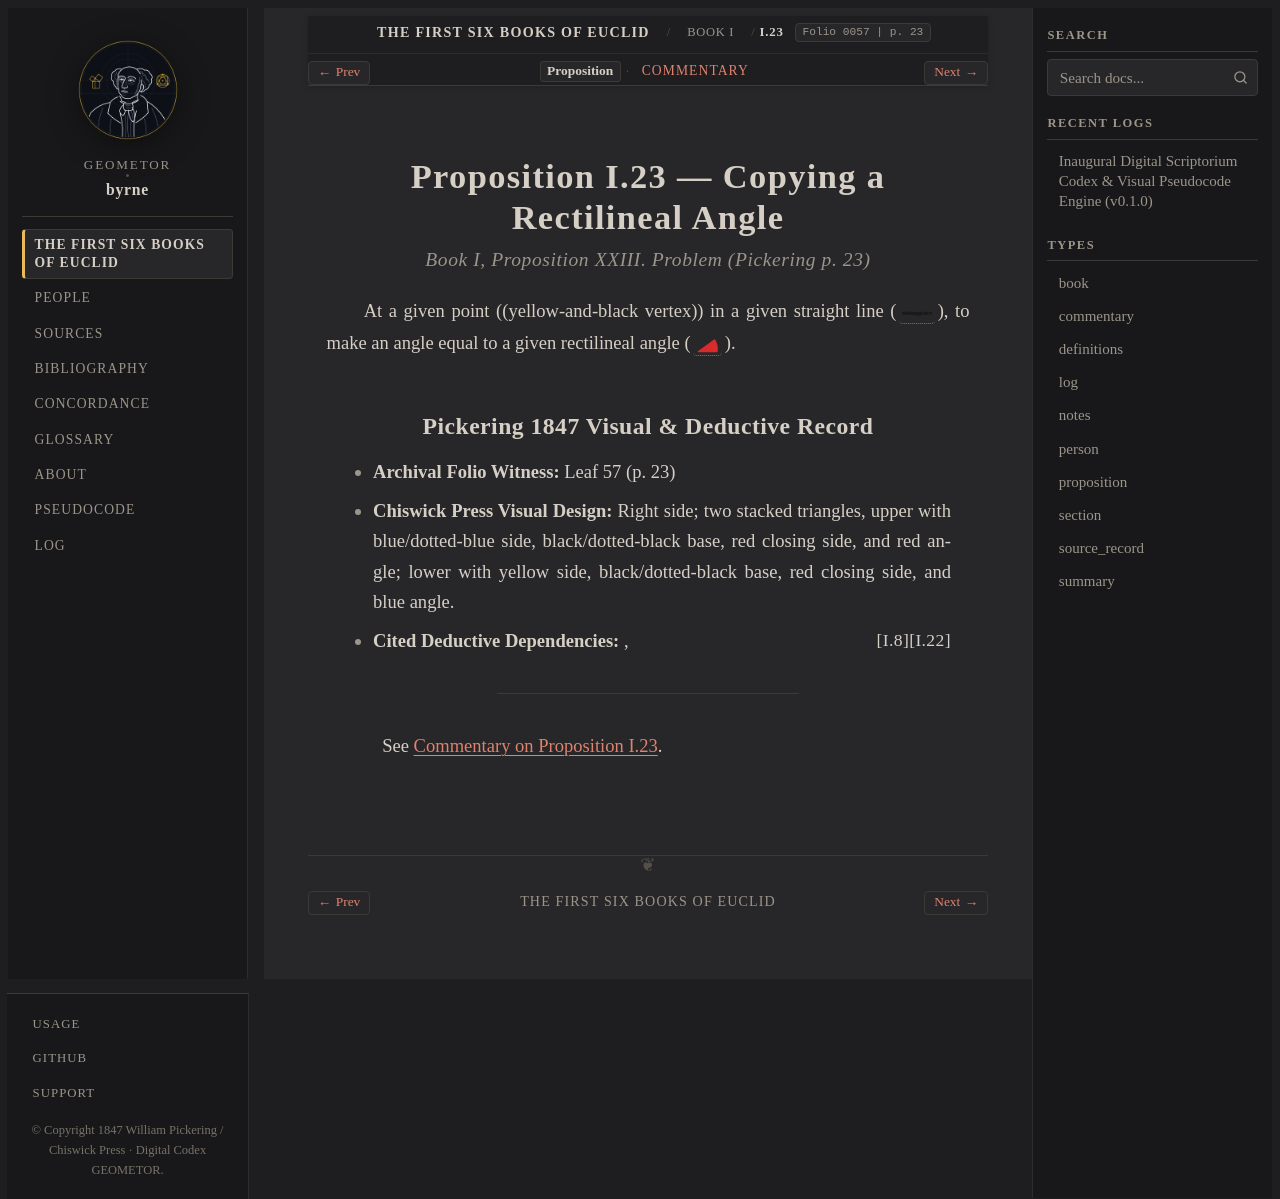

repository: geometor/byrne · page: coloured_euclid/book-i/23/index.html · generator: sphinx

:canonical_id: I.23
:book: I
:proposition: 23
:order: 23
:type: proposition
:title: Proposition I.23 — Copying a Rectilineal Angle
:folio: 0057
:page: 23

.. _byrne-i-23:

.. folio:: 0057
   :page: 23

Proposition I.23 — Copying a Rectilineal Angle
==============================================

.. rubric:: Book I, Proposition XXIII. Problem (*Pickering p. 23*)

At a given point ((yellow-and-black vertex)) in a given straight line (:byrne-line:`black solid-dotted`), to make an angle equal to a given rectilineal angle (:byrne-angle:`red`).

Pickering 1847 Visual & Deductive Record
----------------------------------------

* **Archival Folio Witness:** Leaf 57 (p. 23)
* **Chiswick Press Visual Design:** Right side; two stacked triangles, upper with blue/dotted-blue side, black/dotted-black base, red closing side, and red angle; lower with yellow side, black/dotted-black base, red closing side, and blue angle.
* **Cited Deductive Dependencies:** :just:`I.22`, :just:`I.8`

----

See :ref:`Commentary on Proposition I.23 <byrne-i-23-commentary>`.

.. toctree::
   :hidden:

   commentary
